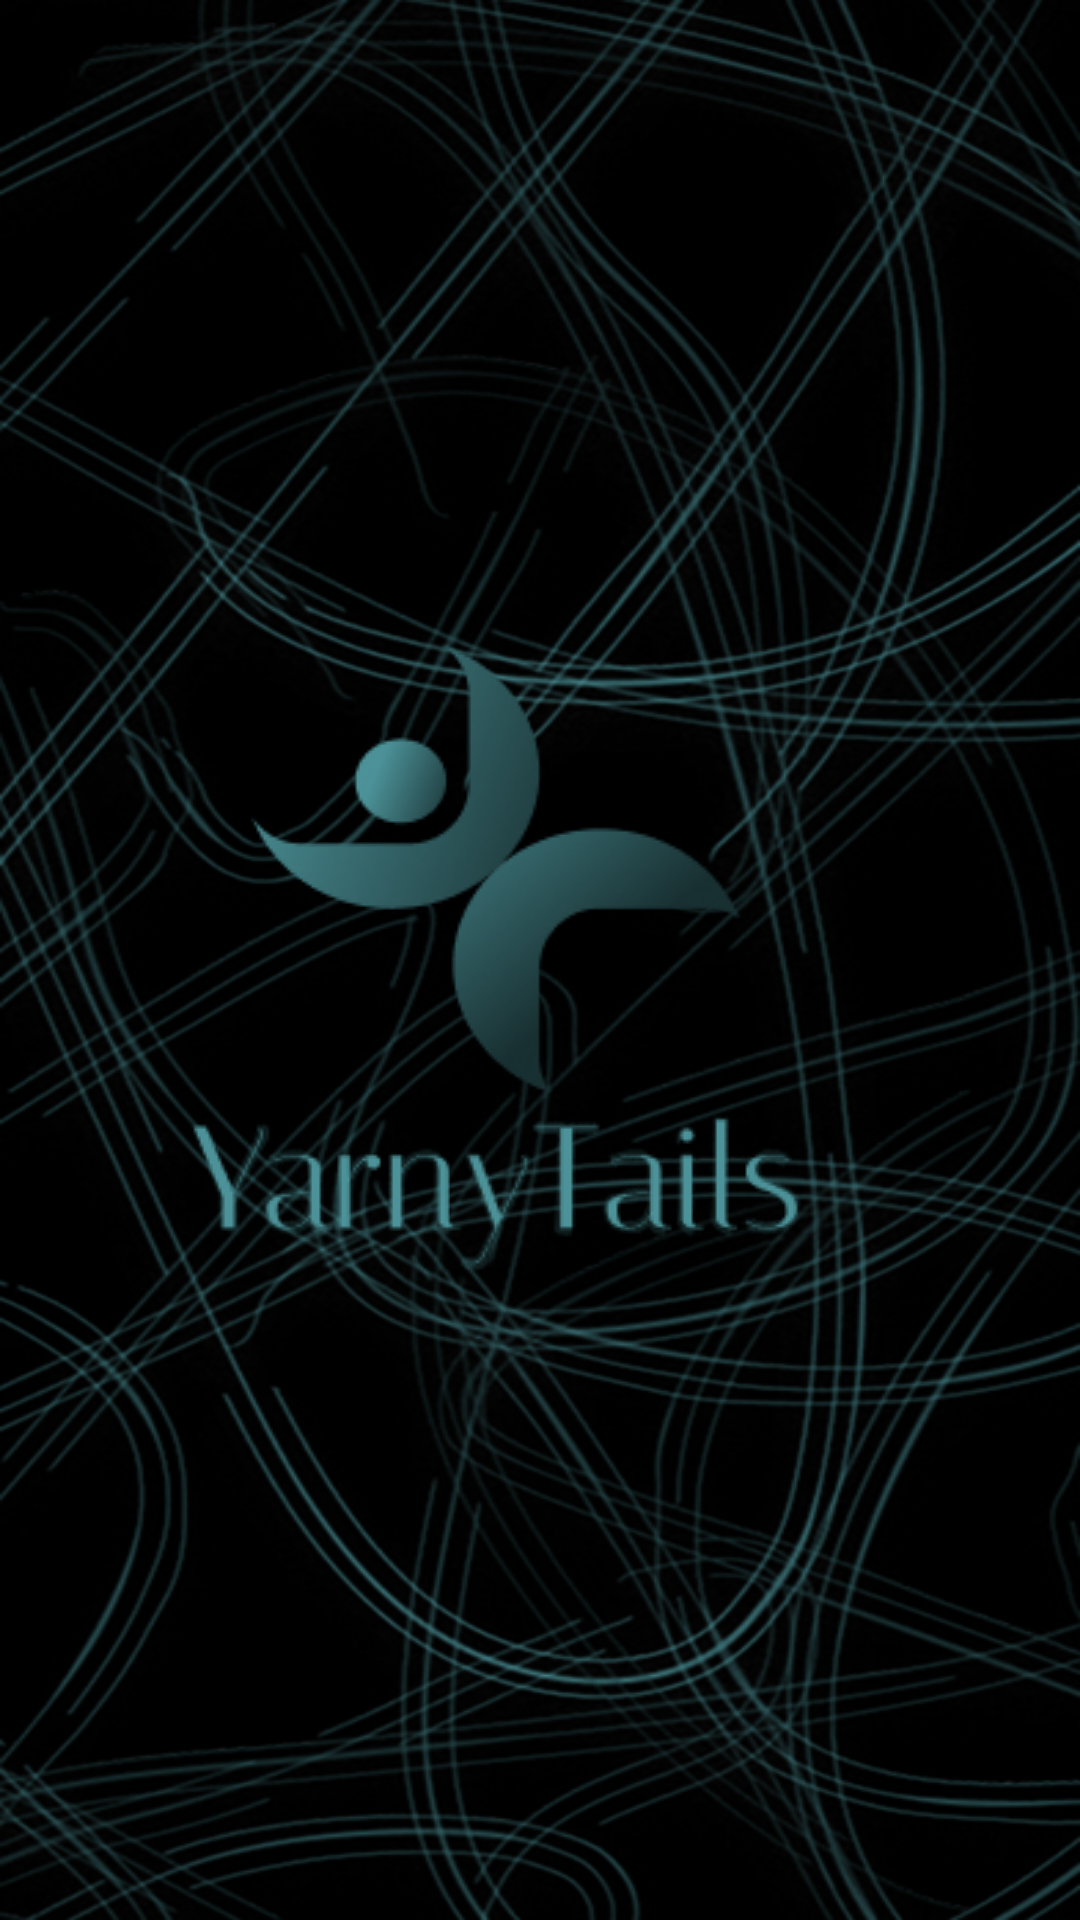

Reconstruct the res/layout file that produces this screen, plus the resources it refers to.
<!-- AndroidManifest.xml: application theme Theme.YarnyTails -->
<!-- res/layout/layout_splash.xml -->
<?xml version="1.0" encoding="utf-8"?>
<FrameLayout xmlns:android="http://schemas.android.com/apk/res/android"
    android:id="@+id/splashView"
    android:layout_width="match_parent"
    android:layout_height="match_parent"
    android:background="@drawable/splash_screen">

</FrameLayout>
<!-- resources referenced by this layout -->
<resources>
  <!-- drawable splash_screen (drawable) -->
  <?xml version="1.0" encoding="utf-8"?>
  <layer-list xmlns:android="http://schemas.android.com/apk/res/android">
      <item android:drawable="@color/black" />
      <item>
          <bitmap
              android:gravity="fill"
              android:src="@drawable/background" />
      </item>
      <item>
          <bitmap
              android:gravity="center"
              android:src="@drawable/splash_logo" />
      </item>
  </layer-list>
  <style name="Theme.YarnyTails" parent="Theme.MaterialComponents.DayNight.DarkActionBar">
          
          <item name="colorPrimary">@color/purple_500</item>
          <item name="colorPrimaryVariant">@color/purple_700</item>
          <item name="colorOnPrimary">@color/white</item>
          
          <item name="colorSecondary">@color/teal_200</item>
          <item name="colorSecondaryVariant">@color/teal_700</item>
          <item name="colorOnSecondary">@color/black</item>
          
          <item name="android:statusBarColor">?attr/colorPrimaryVariant</item>
          
      </style>
  <color name="black">#FF000000</color>
  <!-- drawable background: png bitmap (drawable, 699506 bytes) -->
  <!-- drawable splash_logo: png bitmap (drawable, 21658 bytes) -->
  <color name="purple_500">#FF6200EE</color>
  <color name="purple_700">#FF3700B3</color>
  <color name="white">#FFFFFFFF</color>
  <color name="teal_200">#FF03DAC5</color>
  <color name="teal_700">#FF018786</color>
</resources>
